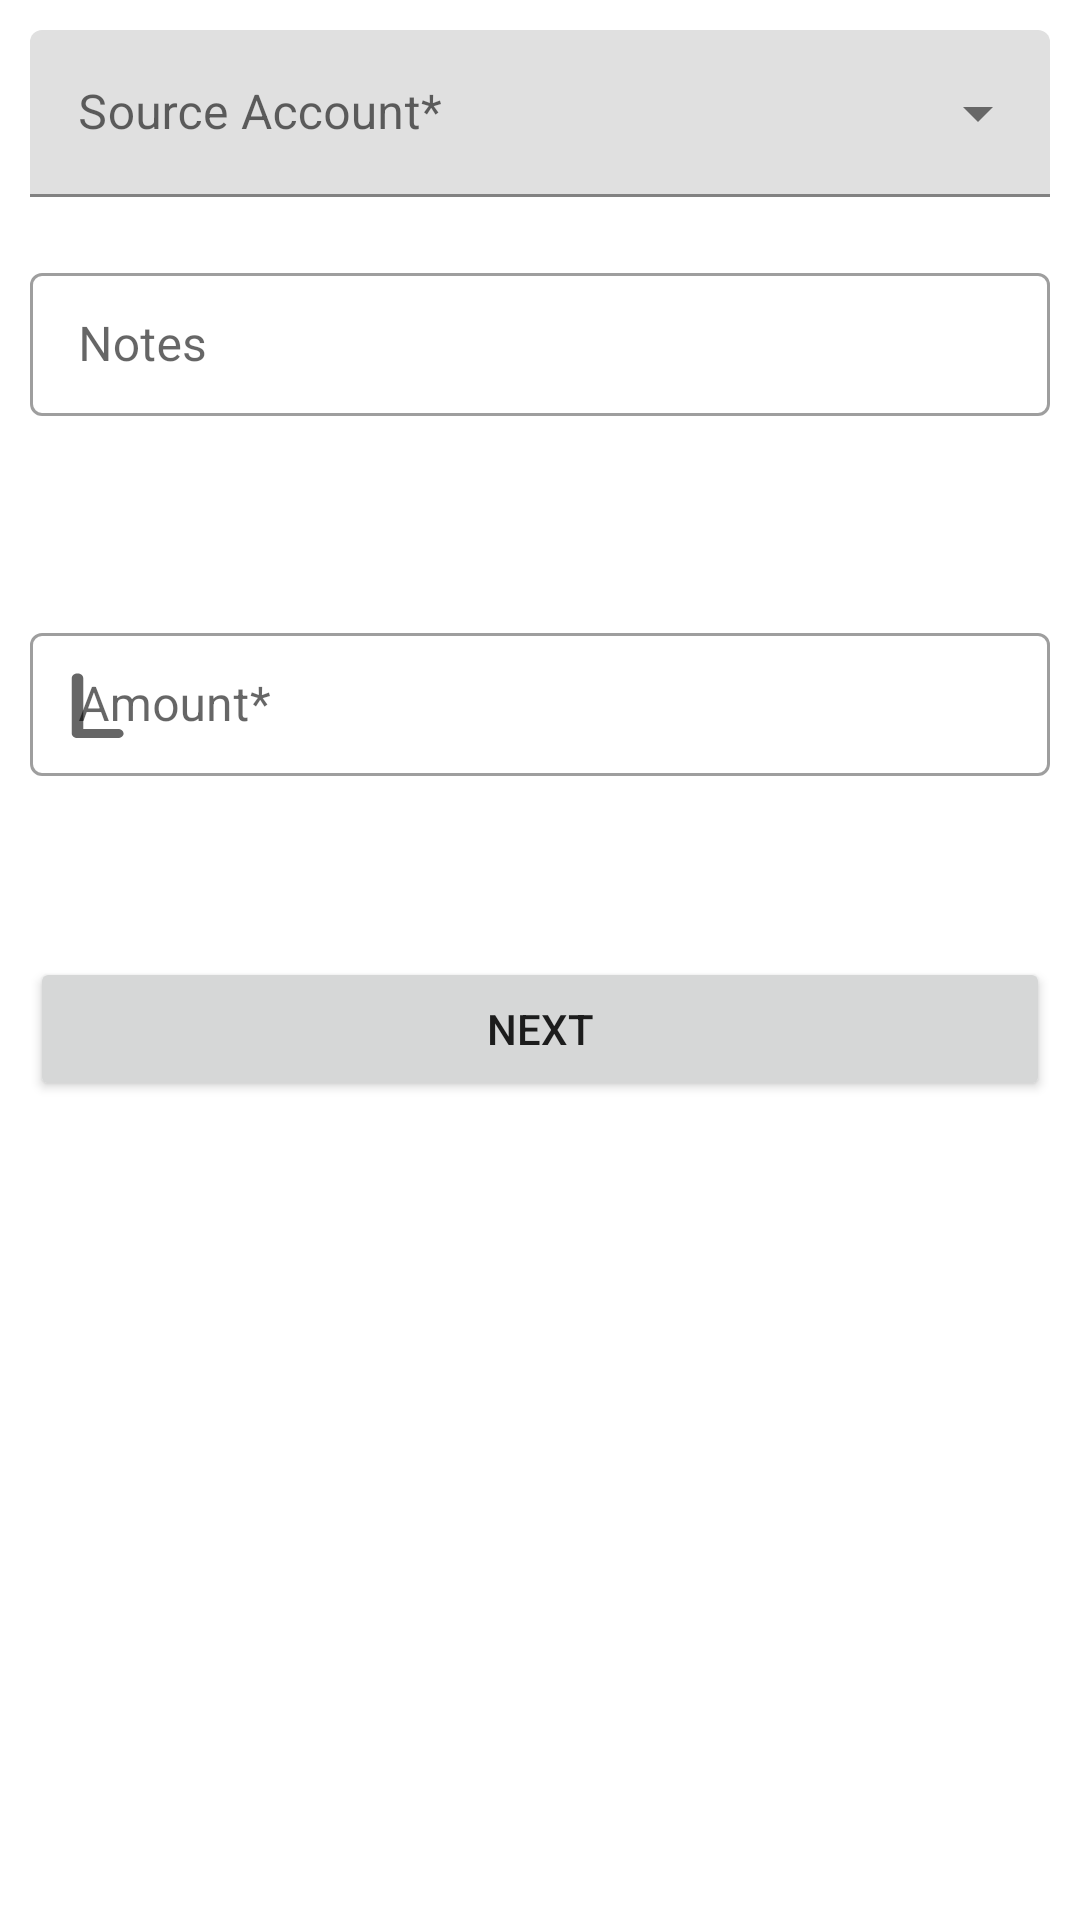

Write the Android layout XML for this screen, with the resource values it uses.
<!-- AndroidManifest.xml: application theme Theme.AppEvaluacionTecnica -->
<!-- res/layout/fragment_payroll.xml -->
<?xml version="1.0" encoding="utf-8"?>
<ScrollView xmlns:android="http://schemas.android.com/apk/res/android"
    xmlns:tools="http://schemas.android.com/tools"
    android:layout_width="match_parent"
    android:layout_height="match_parent"
    xmlns:app="http://schemas.android.com/apk/res-auto"
    tools:context=".ui.PayrollFragment">

    <LinearLayout
        android:layout_width="match_parent"
        android:orientation="vertical"
        android:layout_height="match_parent">
        <com.google.android.material.textfield.TextInputLayout
            style="@style/Widget.MaterialComponents.TextInputLayout.FilledBox.ExposedDropdownMenu"
            android:layout_width="match_parent"
            android:layout_height="wrap_content"
            android:layout_margin="10dp"
            android:hint="Source Account*"
            app:startIconDrawable="@drawable/baseline_savings_24">

            <AutoCompleteTextView
                android:layout_width="match_parent"
                android:id="@+id/source_account"
                android:layout_height="wrap_content"
                android:maxLength="16"
                android:inputType="none" />
        </com.google.android.material.textfield.TextInputLayout>
        <com.google.android.material.textfield.TextInputLayout
            style="@style/Widget.MaterialComponents.TextInputLayout.OutlinedBox.Dense"
            android:layout_width="match_parent"
            android:layout_height="wrap_content"
            android:layout_margin="10dp"
            android:hint="Notes"
            app:startIconDrawable="@drawable/baseline_info_24">

            <com.google.android.material.textfield.TextInputEditText
                android:layout_width="match_parent"
                android:id="@+id/notes"
                android:layout_height="wrap_content"
                android:inputType="textMultiLine" />
        </com.google.android.material.textfield.TextInputLayout>
        <TextView
            android:layout_width="wrap_content"
            android:layout_margin="10dp"
            android:id="@+id/account_holder"
            android:text="Account Holder"
            android:visibility="invisible"
            android:textSize="20dp"
            android:layout_height="wrap_content"/>
        <com.google.android.material.textfield.TextInputLayout
            style="@style/Widget.MaterialComponents.TextInputLayout.OutlinedBox.Dense"
            android:layout_width="match_parent"
            android:layout_height="wrap_content"
            android:layout_margin="10dp"
            android:hint="Amount*"
            app:startIconDrawable="@drawable/hnd">

            <com.google.android.material.textfield.TextInputEditText
                android:layout_width="match_parent"
                android:id="@+id/amount"
                android:inputType="numberDecimal"
                android:layout_height="wrap_content"
                />
        </com.google.android.material.textfield.TextInputLayout>
        <Button
            android:layout_width="match_parent"
            android:text="Next"
            android:id="@+id/next_button"
            android:layout_gravity="center"
            android:layout_marginTop="50dp"
            android:layout_marginHorizontal="10dp"
            android:layout_height="wrap_content"/>
    </LinearLayout>

</ScrollView>
<!-- resources referenced by this layout -->
<resources>
  <!-- drawable hnd (drawable) -->
  <vector xmlns:android="http://schemas.android.com/apk/res/android"
      android:width="24dp"
      android:height="24dp"
      android:viewportWidth="400"
      android:viewportHeight="500">
    <path
        android:fillColor="#FF000000"
        android:pathData="M64,32c17.7,0 32,14.3 32,32V416H288c17.7,0 32,14.3 32,32s-14.3,32 -32,32H64c-17.7,0 -32,-14.3 -32,-32V64c0,-17.7 14.3,-32 32,-32z"/>
  </vector>
  <style name="Theme.AppEvaluacionTecnica" parent="Theme.MaterialComponents.DayNight.DarkActionBar">
          
          <item name="colorPrimary">@color/purple_500</item>
          <item name="colorPrimaryVariant">@color/purple_700</item>
          <item name="colorOnPrimary">@color/white</item>
          
          <item name="colorSecondary">@color/teal_200</item>
          <item name="colorSecondaryVariant">@color/teal_700</item>
          <item name="colorOnSecondary">@color/black</item>
          
          <item name="android:statusBarColor">?attr/colorPrimaryVariant</item>
          
      </style>
  <color name="purple_500">#209CEE</color>
  <color name="purple_700">#209CEE</color>
  <color name="white">#FFFFFFFF</color>
  <color name="teal_200">#FF03DAC5</color>
  <color name="teal_700">#FF018786</color>
  <color name="black">#FF000000</color>
</resources>
